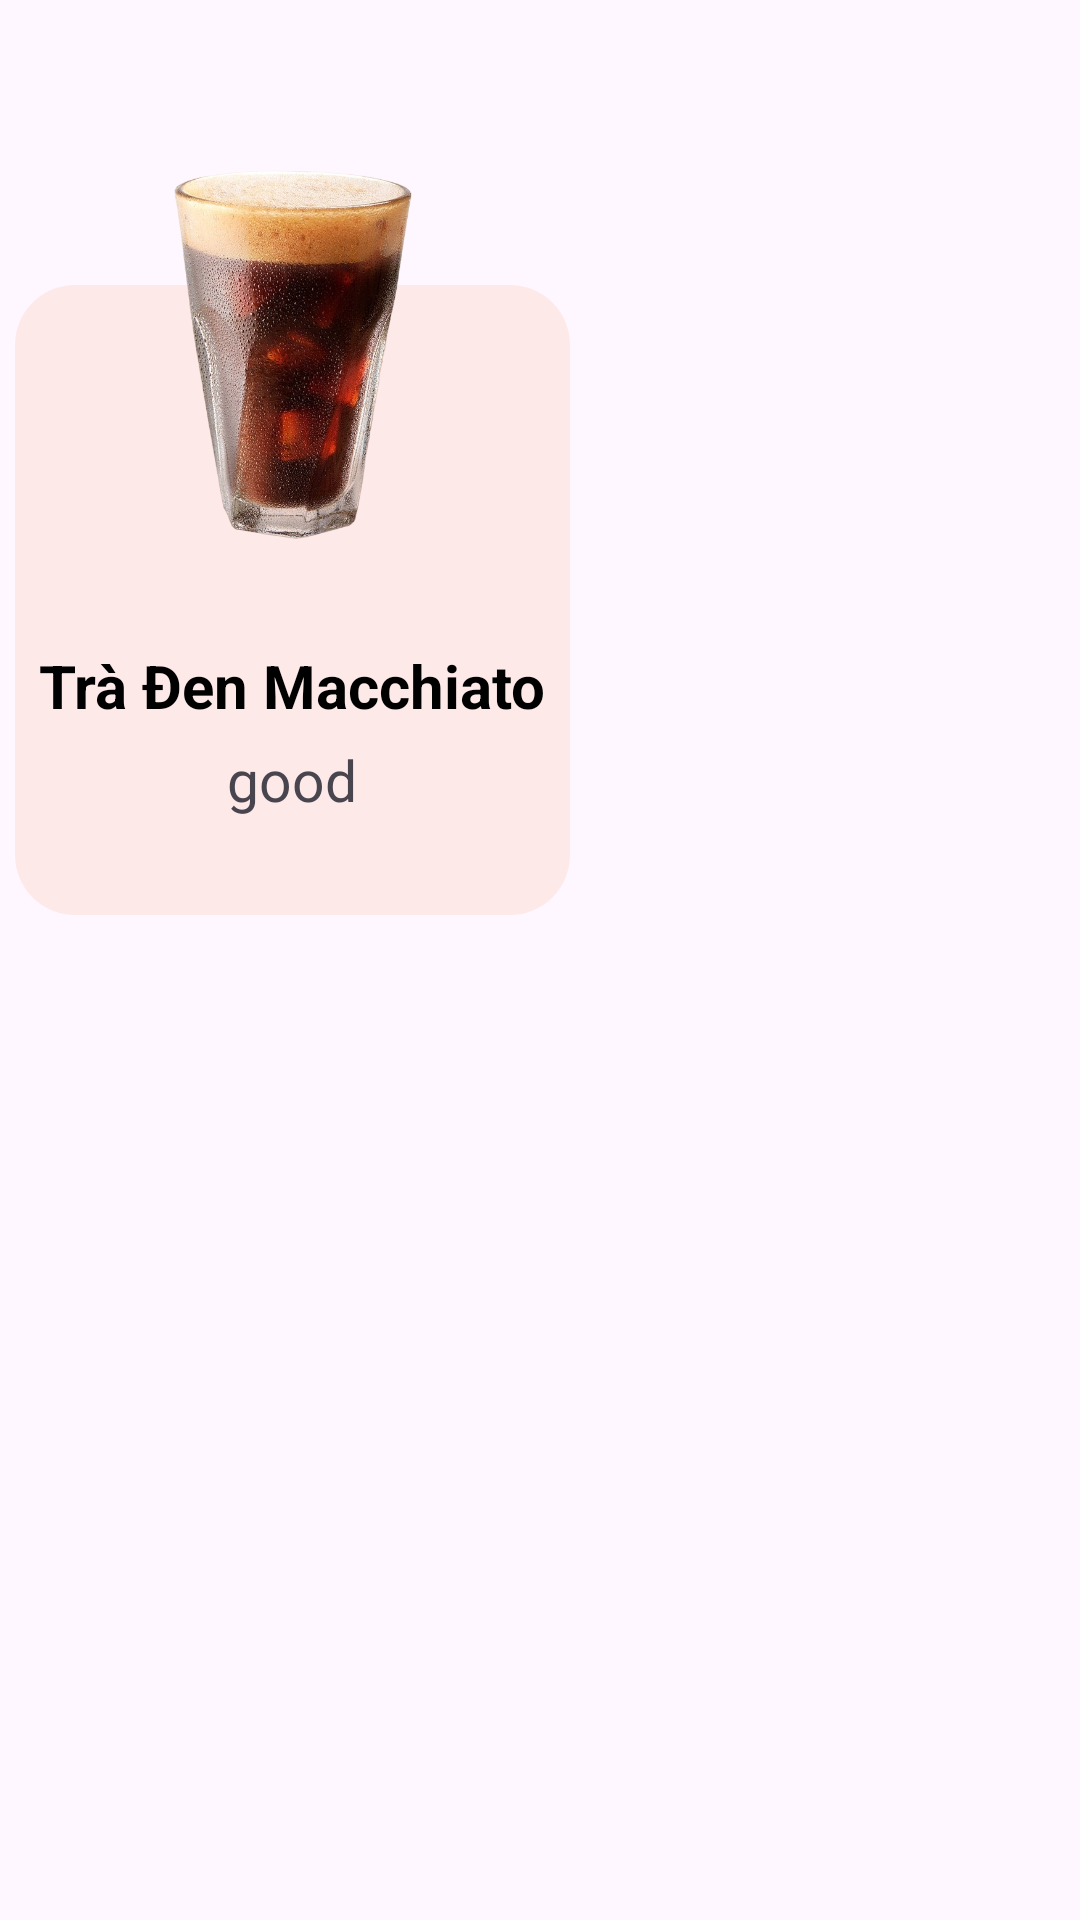

Write the Android layout XML for this screen, with the resource values it uses.
<!-- AndroidManifest.xml: application theme Theme.OderDrink -->
<!-- res/layout/list_drinks_item.xml -->
<RelativeLayout xmlns:android="http://schemas.android.com/apk/res/android"
    xmlns:app="http://schemas.android.com/apk/res-auto"
    xmlns:tools="http://schemas.android.com/tools"
    android:layout_width="210dp"
    android:layout_height="300dp">

    <RelativeLayout
        android:id="@+id/rlayoutdrink"
        android:layout_width="185dp"
        android:layout_height="210dp"
        android:layout_marginBottom="10dp"
        android:layout_marginTop="95dp"
        android:layout_marginEnd="10dp"
        android:layout_marginStart="5dp"
        android:background="@drawable/botron_layout_2">

        <TextView
            android:id="@+id/tvname"
            android:layout_width="wrap_content"
            android:layout_height="wrap_content"
            android:layout_marginTop="120dp"
            android:layout_centerHorizontal="true"
            android:text="Trà Đen Macchiato"
            android:textSize="20sp"
            android:textStyle="bold"
            android:gravity="center"
            android:textColor="@color/black"/>

        <TextView
            android:id="@+id/tvcategory"
            android:layout_width="wrap_content"
            android:layout_height="wrap_content"
            android:layout_marginTop="5dp"
            android:layout_centerHorizontal="true"
            android:layout_below="@+id/tvname"
            android:layout_marginEnd="35dp"
            android:text="good"
            android:textSize="19sp"/>

    </RelativeLayout>

    <ImageView
        android:id="@+id/imgdrinks"
        android:layout_width="185dp"
        android:layout_height="210dp"
        android:scaleType="centerInside"
        android:layout_marginStart="5dp"
        android:src="@drawable/ca_phe_den_da_transparent" />
</RelativeLayout>
<!-- resources referenced by this layout -->
<resources>
  <color name="black">#FF000000</color>
  <!-- drawable botron_layout_2 (drawable) -->
  <?xml version="1.0" encoding="utf-8"?>
  <shape xmlns:android="http://schemas.android.com/apk/res/android">
      <corners
          android:radius="20dp" >
      </corners>
  
      <solid android:color="#90FFE0D8"/>
  </shape>
  <!-- drawable ca_phe_den_da_transparent: png bitmap (drawable, 470808 bytes) -->
  <style name="Theme.OderDrink" parent="Base.Theme.OderDrink" />
  <style name="Base.Theme.OderDrink" parent="Theme.Material3.DayNight.NoActionBar">
          
          <item name="colorPrimary">@color/red</item>
          <item name="colorSecondary">@color/grey</item>
          
      </style>
  <color name="red">#F06565</color>
  <color name="grey">#DCDCDC</color>
</resources>
